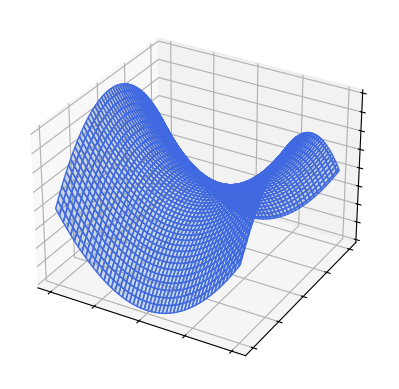

Python code for this plot:
import numpy as np
import matplotlib.pyplot as plt
from matplotlib import cm


def saddle_plot():
    ax = plt.figure().add_subplot(projection='3d')

    x = np.linspace(-2, 2, 100)
    y = np.linspace(-2, 2, 100)

    x, y = np.meshgrid(x, y)

    z = x**2 - y**2

    # Plot the 3D surface
    ax.plot_surface(x, y, z,  edgecolor='royalblue', alpha=0.2)
    # ax.plot_surface(x, y, z, cmap=cm.Blues, alpha=0.9, zorder=0)

    # Turn off tick labels
    ax.set_yticklabels([])
    ax.set_xticklabels([])
    ax.set_zticklabels([])

    plt.show()


if __name__ == '__main__':
    saddle_plot()
